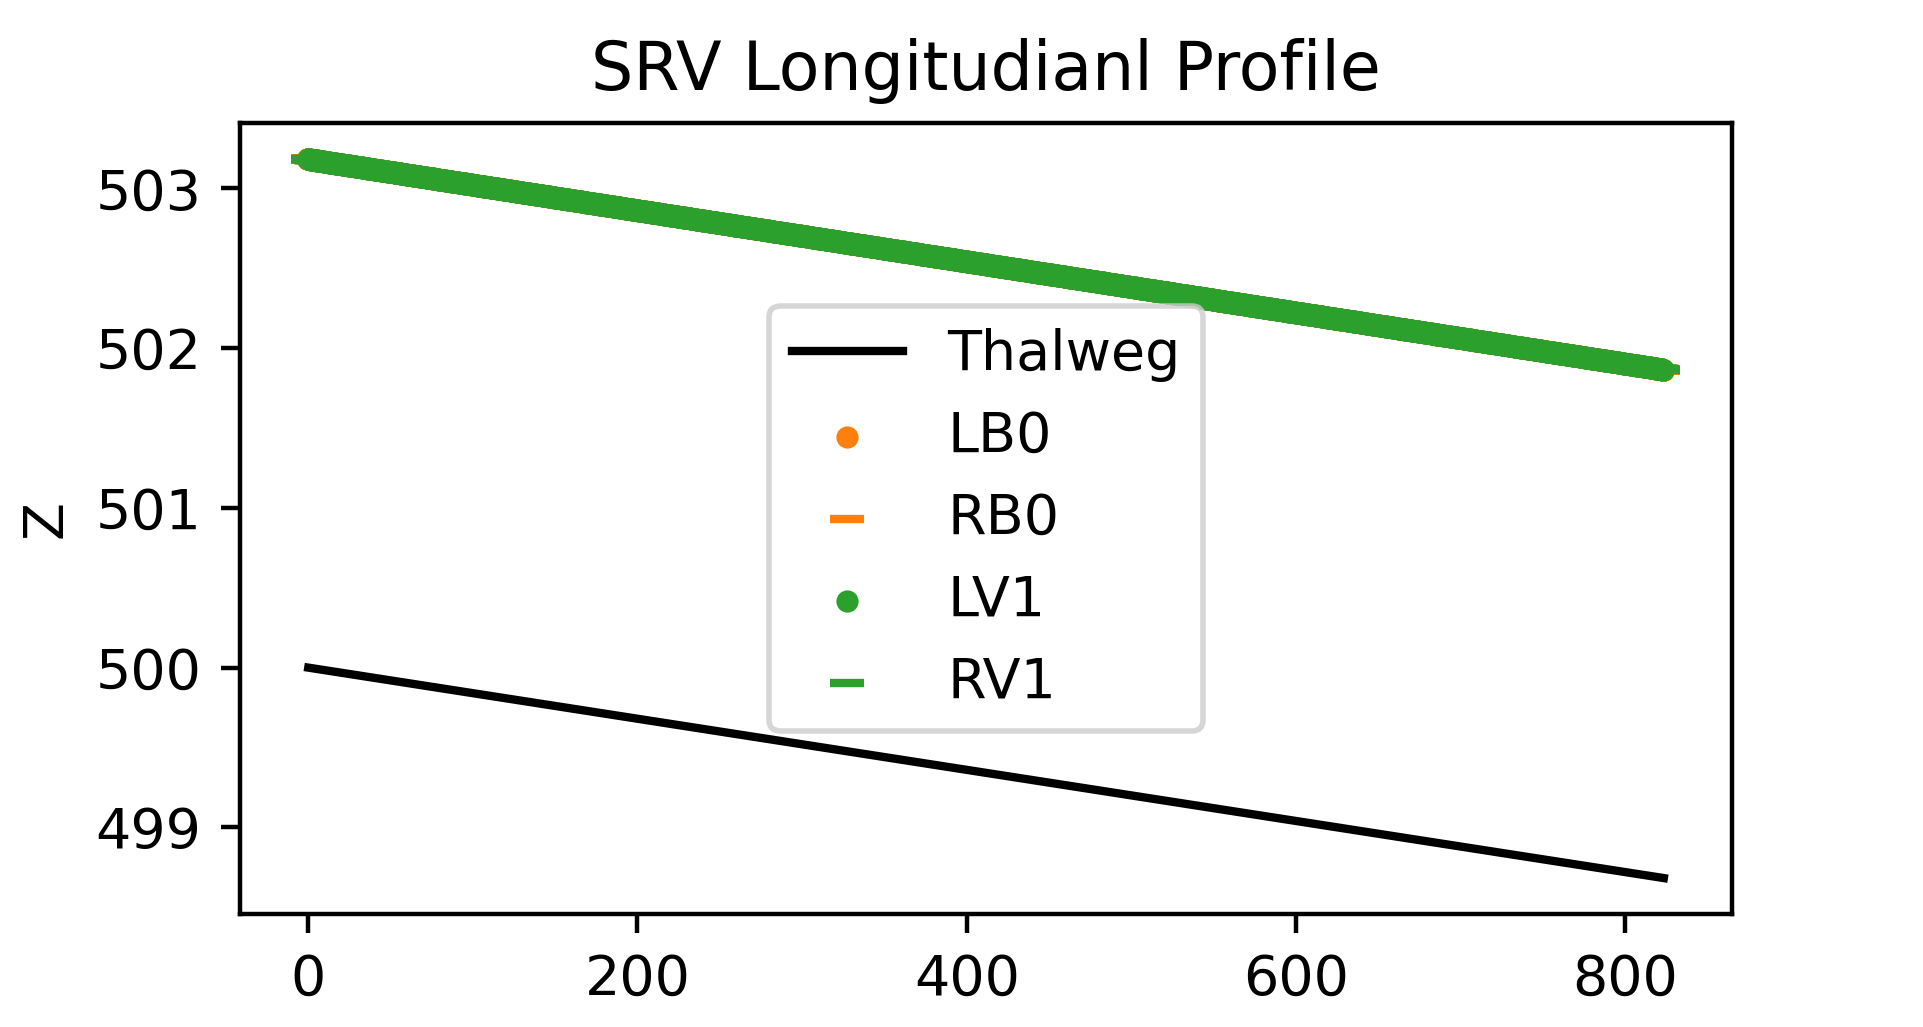

Data behind this chart, as committed beside it:
X, Z
0.0, 500.0
0.5, 500
1.0, 500
1.5, 500
2.0, 500
2.5, 500
3.0, 500
3.5, 500
4.0, 500
4.5, 500
5.0, 500
5.5, 500
6.0, 500
6.5, 500
7.0, 500
7.5, 500
8.0, 500
8.5, 500
9.0, 500
9.5, 500
10.0, 500
10.5, 500
11.0, 500
11.5, 500
12.0, 500
12.5, 500
13.0, 500
13.5, 500
14.0, 500
14.5, 500
15.0, 500
15.5, 500
16.0, 500
16.5, 500
17.0, 500
17.5, 500
18.0, 500
18.5, 500
19.0, 500
19.5, 500
20.0, 500
20.5, 500
21.0, 500
21.5, 500
22.0, 500
22.5, 500
23.0, 500
23.5, 500
24.0, 500
24.5, 500
25.0, 500
25.5, 500
26.0, 500
26.5, 500
27.0, 500
27.5, 500
28.0, 500
28.5, 500
29.0, 500
29.5, 500
... 8,294 more rows
